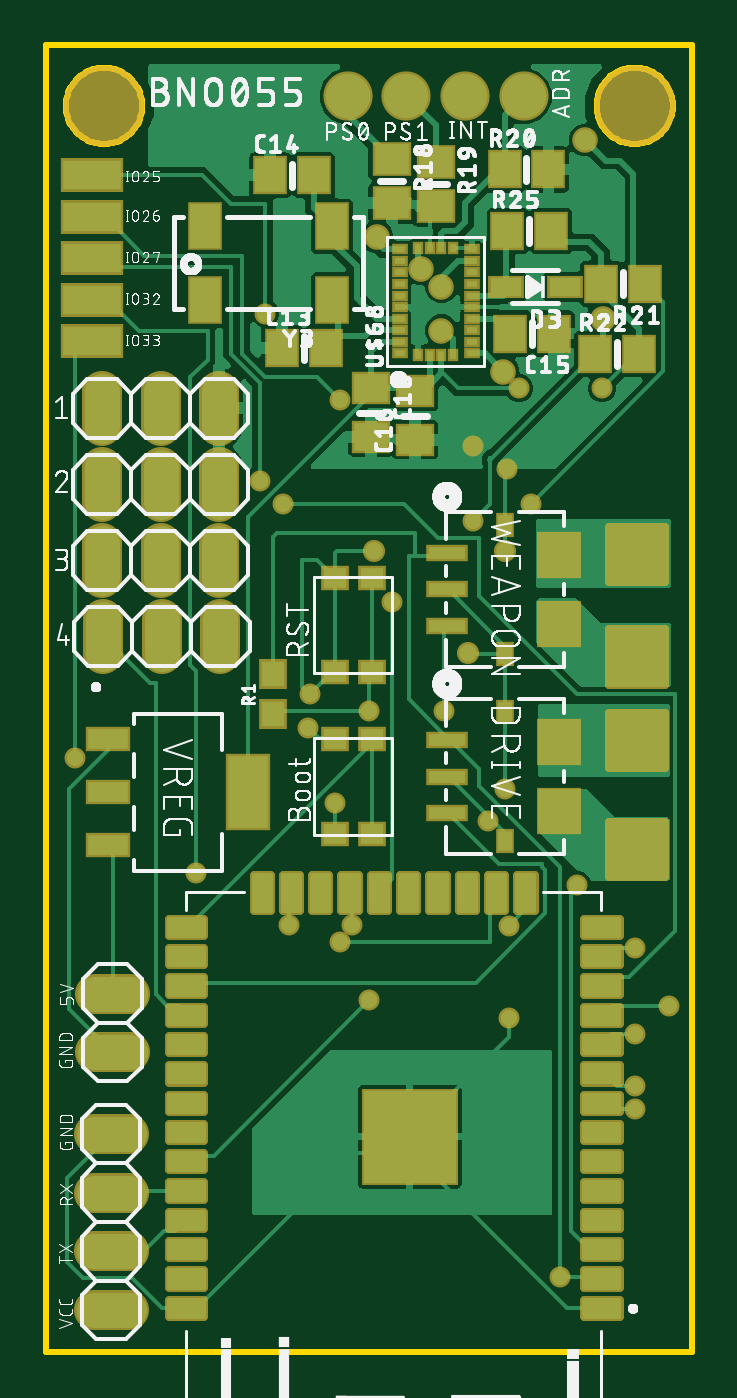
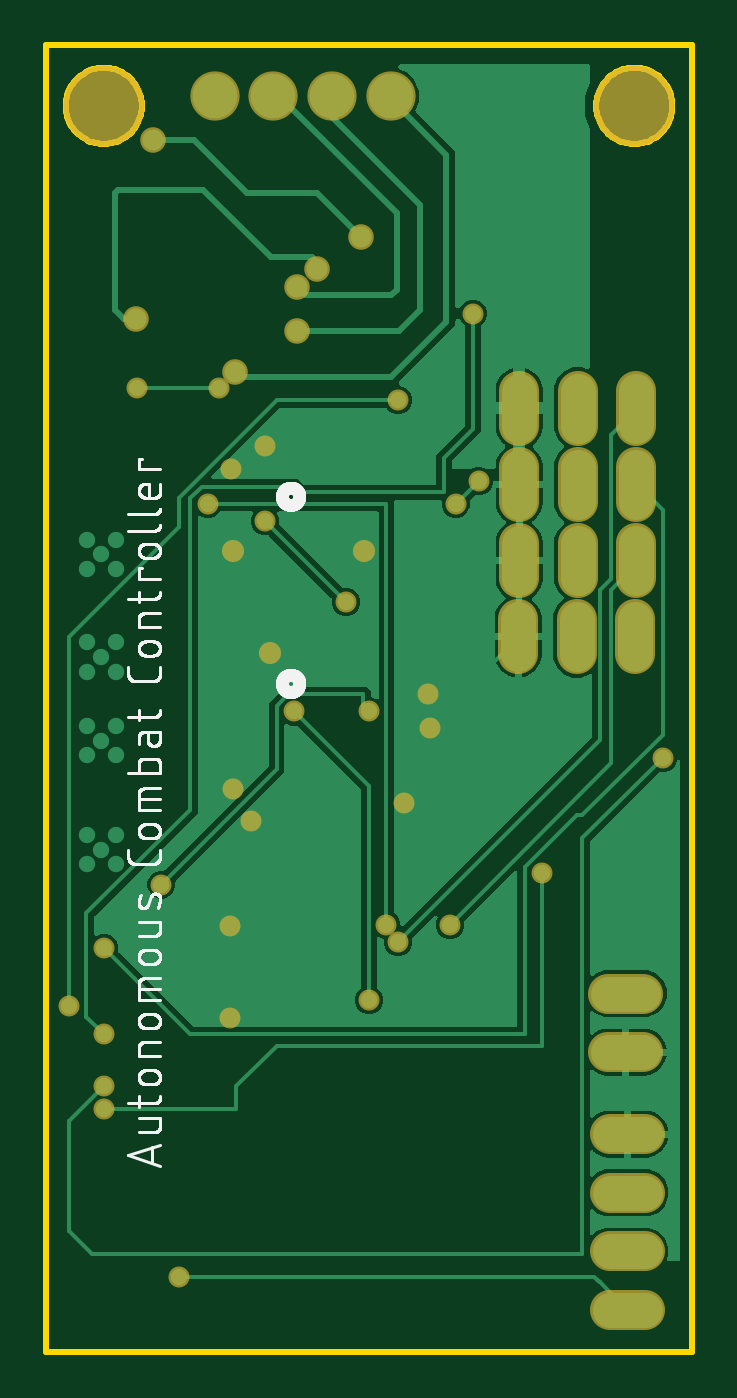
Circuit board: 8 layer files. Board 28.0 x 56.6 mm.
- bottom_copper: copper_bottom.gbr (49810 bytes)
- top_copper: copper_top.gbr (132068 bytes)
- outline: profile.gbr (3794 bytes)
- bottom_silk: silkscreen_bottom.gbr (50461 bytes)
- top_silk: silkscreen_top.gbr (191898 bytes)
- bottom_mask: soldermask_bottom.gbr (1881 bytes)
- top_mask: soldermask_top.gbr (11922 bytes)
- paste: solderpaste_top.gbr (15707 bytes)

=== bottom_copper: copper_bottom.gbr (49810 bytes, source omitted) ===
=== top_copper: copper_top.gbr (132068 bytes, source omitted) ===
=== outline: profile.gbr ===
G04 EAGLE Gerber RS-274X export*
G75*
%MOMM*%
%FSLAX34Y34*%
%LPD*%
%IN*%
%IPPOS*%
%AMOC8*
5,1,8,0,0,1.08239X$1,22.5*%
G01*
%ADD10C,0.254000*%


D10*
X0Y0D02*
X279880Y0D01*
X279880Y566300D01*
X0Y566300D01*
X0Y0D01*
X41500Y539460D02*
X41429Y538382D01*
X41288Y537311D01*
X41078Y536251D01*
X40798Y535208D01*
X40451Y534185D01*
X40037Y533187D01*
X39560Y532218D01*
X39019Y531282D01*
X38419Y530384D01*
X37762Y529527D01*
X37049Y528715D01*
X36285Y527951D01*
X35473Y527239D01*
X34616Y526581D01*
X33718Y525981D01*
X32782Y525441D01*
X31813Y524963D01*
X30815Y524549D01*
X29792Y524202D01*
X28749Y523922D01*
X27689Y523712D01*
X26618Y523571D01*
X25540Y523500D01*
X24460Y523500D01*
X23382Y523571D01*
X22311Y523712D01*
X21251Y523922D01*
X20208Y524202D01*
X19185Y524549D01*
X18187Y524963D01*
X17218Y525441D01*
X16282Y525981D01*
X15384Y526581D01*
X14527Y527239D01*
X13715Y527951D01*
X12951Y528715D01*
X12239Y529527D01*
X11581Y530384D01*
X10981Y531282D01*
X10441Y532218D01*
X9963Y533187D01*
X9549Y534185D01*
X9202Y535208D01*
X8922Y536251D01*
X8712Y537311D01*
X8571Y538382D01*
X8500Y539460D01*
X8500Y540540D01*
X8571Y541618D01*
X8712Y542689D01*
X8922Y543749D01*
X9202Y544792D01*
X9549Y545815D01*
X9963Y546813D01*
X10441Y547782D01*
X10981Y548718D01*
X11581Y549616D01*
X12239Y550473D01*
X12951Y551285D01*
X13715Y552049D01*
X14527Y552762D01*
X15384Y553419D01*
X16282Y554019D01*
X17218Y554560D01*
X18187Y555037D01*
X19185Y555451D01*
X20208Y555798D01*
X21251Y556078D01*
X22311Y556288D01*
X23382Y556429D01*
X24460Y556500D01*
X25540Y556500D01*
X26618Y556429D01*
X27689Y556288D01*
X28749Y556078D01*
X29792Y555798D01*
X30815Y555451D01*
X31813Y555037D01*
X32782Y554560D01*
X33718Y554019D01*
X34616Y553419D01*
X35473Y552762D01*
X36285Y552049D01*
X37049Y551285D01*
X37762Y550473D01*
X38419Y549616D01*
X39019Y548718D01*
X39560Y547782D01*
X40037Y546813D01*
X40451Y545815D01*
X40798Y544792D01*
X41078Y543749D01*
X41288Y542689D01*
X41429Y541618D01*
X41500Y540540D01*
X41500Y539460D01*
X271500Y539460D02*
X271429Y538382D01*
X271288Y537311D01*
X271078Y536251D01*
X270798Y535208D01*
X270451Y534185D01*
X270037Y533187D01*
X269560Y532218D01*
X269019Y531282D01*
X268419Y530384D01*
X267762Y529527D01*
X267049Y528715D01*
X266285Y527951D01*
X265473Y527239D01*
X264616Y526581D01*
X263718Y525981D01*
X262782Y525441D01*
X261813Y524963D01*
X260815Y524549D01*
X259792Y524202D01*
X258749Y523922D01*
X257689Y523712D01*
X256618Y523571D01*
X255540Y523500D01*
X254460Y523500D01*
X253382Y523571D01*
X252311Y523712D01*
X251251Y523922D01*
X250208Y524202D01*
X249185Y524549D01*
X248187Y524963D01*
X247218Y525441D01*
X246282Y525981D01*
X245384Y526581D01*
X244527Y527239D01*
X243715Y527951D01*
X242951Y528715D01*
X242239Y529527D01*
X241581Y530384D01*
X240981Y531282D01*
X240441Y532218D01*
X239963Y533187D01*
X239549Y534185D01*
X239202Y535208D01*
X238922Y536251D01*
X238712Y537311D01*
X238571Y538382D01*
X238500Y539460D01*
X238500Y540540D01*
X238571Y541618D01*
X238712Y542689D01*
X238922Y543749D01*
X239202Y544792D01*
X239549Y545815D01*
X239963Y546813D01*
X240441Y547782D01*
X240981Y548718D01*
X241581Y549616D01*
X242239Y550473D01*
X242951Y551285D01*
X243715Y552049D01*
X244527Y552762D01*
X245384Y553419D01*
X246282Y554019D01*
X247218Y554560D01*
X248187Y555037D01*
X249185Y555451D01*
X250208Y555798D01*
X251251Y556078D01*
X252311Y556288D01*
X253382Y556429D01*
X254460Y556500D01*
X255540Y556500D01*
X256618Y556429D01*
X257689Y556288D01*
X258749Y556078D01*
X259792Y555798D01*
X260815Y555451D01*
X261813Y555037D01*
X262782Y554560D01*
X263718Y554019D01*
X264616Y553419D01*
X265473Y552762D01*
X266285Y552049D01*
X267049Y551285D01*
X267762Y550473D01*
X268419Y549616D01*
X269019Y548718D01*
X269560Y547782D01*
X270037Y546813D01*
X270451Y545815D01*
X270798Y544792D01*
X271078Y543749D01*
X271288Y542689D01*
X271429Y541618D01*
X271500Y540540D01*
X271500Y539460D01*
M02*

=== bottom_silk: silkscreen_bottom.gbr (50461 bytes, source omitted) ===
=== top_silk: silkscreen_top.gbr (191898 bytes, source omitted) ===
=== bottom_mask: soldermask_bottom.gbr ===
G04 EAGLE Gerber RS-274X export*
G75*
%MOMM*%
%FSLAX34Y34*%
%LPD*%
%INSoldermask Bottom*%
%IPPOS*%
%AMOC8*
5,1,8,0,0,1.08239X$1,22.5*%
G01*
%ADD10C,3.503200*%
%ADD11C,1.727200*%
%ADD12C,2.133600*%
%ADD13C,0.909600*%
%ADD14C,0.959600*%
%ADD15C,1.109600*%


D10*
X25000Y540000D03*
X255000Y540000D03*
D11*
X35720Y18100D02*
X20480Y18100D01*
X20480Y43500D02*
X35720Y43500D01*
X35720Y68900D02*
X20480Y68900D01*
X20480Y94300D02*
X35720Y94300D01*
D12*
X130650Y544200D03*
X156050Y544200D03*
X181450Y544200D03*
X206850Y544200D03*
D11*
X36350Y129840D02*
X21110Y129840D01*
X21110Y155240D02*
X36350Y155240D01*
X24130Y368300D02*
X24130Y383540D01*
X49530Y383540D02*
X49530Y368300D01*
X74930Y368300D02*
X74930Y383540D01*
X24130Y401320D02*
X24130Y416560D01*
X49530Y416560D02*
X49530Y401320D01*
X74930Y401320D02*
X74930Y416560D01*
X24130Y350520D02*
X24130Y335280D01*
X49530Y335280D02*
X49530Y350520D01*
X74930Y350520D02*
X74930Y335280D01*
X24600Y317620D02*
X24600Y302380D01*
X50000Y302380D02*
X50000Y317620D01*
X75400Y317620D02*
X75400Y302380D01*
D13*
X200406Y184404D03*
X191262Y230124D03*
X198882Y243840D03*
X200406Y144780D03*
X199644Y382524D03*
X185166Y392524D03*
X124968Y237744D03*
X113538Y270510D03*
X114300Y284988D03*
D14*
X183000Y303000D03*
X199000Y347000D03*
X142000Y347000D03*
D13*
X140000Y277500D03*
X230000Y202500D03*
X222500Y32500D03*
D15*
X171290Y442600D03*
X197960Y424820D03*
X171290Y461650D03*
X143350Y483240D03*
X233520Y525150D03*
D13*
X132500Y185000D03*
X210000Y367500D03*
D15*
X162400Y469270D03*
X241140Y447680D03*
D13*
X150000Y325000D03*
X185000Y360000D03*
X240792Y417576D03*
X204978Y417576D03*
X105000Y185000D03*
X255000Y175000D03*
X127500Y177500D03*
X172500Y277500D03*
X140000Y152500D03*
X270000Y150000D03*
X127500Y412500D03*
X102500Y367500D03*
X92500Y377500D03*
X255000Y137500D03*
X95000Y450000D03*
X255000Y105000D03*
X65000Y207500D03*
X255000Y115000D03*
X12500Y257500D03*
M02*

=== top_mask: soldermask_top.gbr (11922 bytes, source omitted) ===
=== paste: solderpaste_top.gbr (15707 bytes, source omitted) ===
